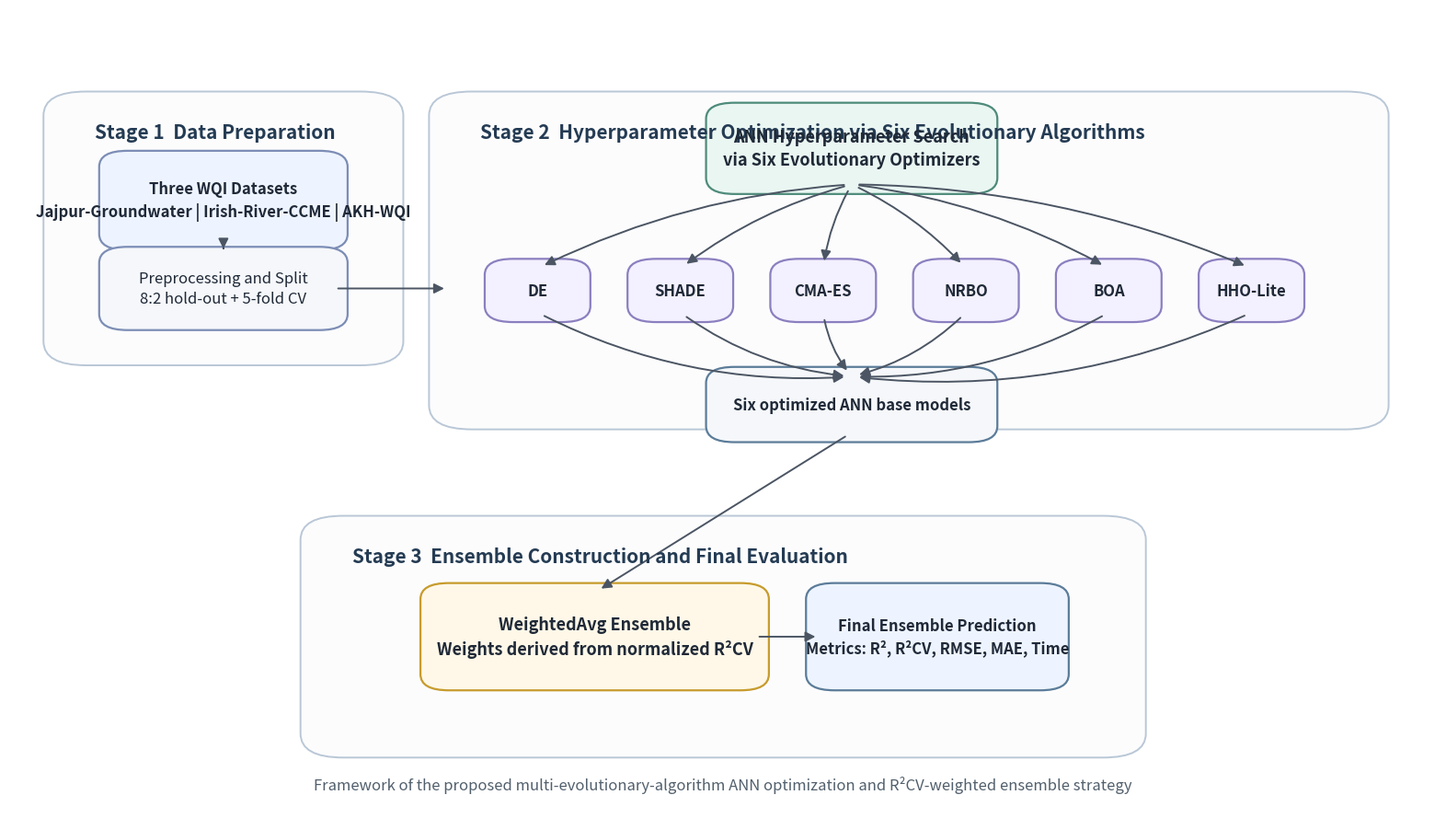

Source code (Python):
from __future__ import annotations

from pathlib import Path

import matplotlib.pyplot as plt
from matplotlib.patches import FancyArrowPatch, FancyBboxPatch


OUT = Path(r"D:\study\project\water-quality\Stacking-WQI-Hyperopt\results\method_framework_polished.png")


def add_box(ax, x, y, w, h, text, fc="#F7FAFC", ec="#5B7C99", lw=1.6, fs=13, weight="normal"):
    patch = FancyBboxPatch(
        (x, y),
        w,
        h,
        boxstyle="round,pad=0.012,rounding_size=0.02",
        linewidth=lw,
        edgecolor=ec,
        facecolor=fc,
    )
    ax.add_patch(patch)
    ax.text(
        x + w / 2,
        y + h / 2,
        text,
        ha="center",
        va="center",
        fontsize=fs,
        weight=weight,
        color="#1F2937",
        linespacing=1.4,
    )
    return patch


def add_group(ax, x, y, w, h, title, fc="#FCFCFD", ec="#B9C7D6", fs=15):
    patch = FancyBboxPatch(
        (x, y),
        w,
        h,
        boxstyle="round,pad=0.016,rounding_size=0.03",
        linewidth=1.4,
        edgecolor=ec,
        facecolor=fc,
    )
    ax.add_patch(patch)
    ax.text(
        x + 0.02,
        y + h - 0.035,
        title,
        ha="left",
        va="center",
        fontsize=fs,
        weight="bold",
        color="#243B53",
    )
    return patch


def add_arrow(ax, start, end, rad=0.0, color="#4B5563", lw=1.4):
    arr = FancyArrowPatch(
        start,
        end,
        connectionstyle=f"arc3,rad={rad}",
        arrowstyle="-|>",
        mutation_scale=16,
        linewidth=lw,
        color=color,
        shrinkA=6,
        shrinkB=6,
    )
    ax.add_patch(arr)


def main():
    fig, ax = plt.subplots(figsize=(16, 9), dpi=220)
    ax.set_xlim(0, 1)
    ax.set_ylim(0, 1)
    ax.axis("off")
    fig.patch.set_facecolor("white")
    ax.set_facecolor("white")

    # Group containers
    add_group(ax, 0.04, 0.57, 0.22, 0.31, "Stage 1  Data Preparation")
    add_group(ax, 0.31, 0.49, 0.64, 0.39, "Stage 2  Hyperparameter Optimization via Six Evolutionary Algorithms")
    add_group(ax, 0.22, 0.08, 0.56, 0.27, "Stage 3  Ensemble Construction and Final Evaluation")

    # Left stage
    add_box(
        ax,
        0.075,
        0.71,
        0.15,
        0.10,
        "Three WQI Datasets\nJajpur-Groundwater | Irish-River-CCME | AKH-WQI",
        fc="#EEF4FF",
        ec="#7C8DB5",
        fs=12,
        weight="bold",
    )
    add_box(
        ax,
        0.075,
        0.61,
        0.15,
        0.08,
        "Preprocessing and Split\n8:2 hold-out + 5-fold CV",
        fc="#F5F7FA",
        ec="#7C8DB5",
        fs=12,
    )
    add_arrow(ax, (0.15, 0.71), (0.15, 0.69))

    # Optimization header
    add_box(
        ax,
        0.50,
        0.78,
        0.18,
        0.09,
        "ANN Hyperparameter Search\nvia Six Evolutionary Optimizers",
        fc="#EAF6F2",
        ec="#4E8B7A",
        fs=13,
        weight="bold",
    )

    algos = ["DE", "SHADE", "CMA-ES", "NRBO", "BOA", "HHO-Lite"]
    xs = [0.37, 0.47, 0.57, 0.67, 0.77, 0.87]
    for x, algo in zip(xs, algos):
        add_box(ax, x - 0.025, 0.62, 0.05, 0.055, algo, fc="#F3F0FF", ec="#8B7FBF", fs=12, weight="bold")

    add_box(
        ax,
        0.50,
        0.47,
        0.18,
        0.07,
        "Six optimized ANN base models",
        fc="#F5F7FA",
        ec="#5B7C99",
        fs=12,
        weight="bold",
    )

    add_arrow(ax, (0.225, 0.65), (0.31, 0.65), rad=0.0)
    for x in xs:
        add_arrow(ax, (0.59, 0.78), (x, 0.675), rad=0.10 if x < 0.59 else (-0.10 if x > 0.59 else 0.0))
        add_arrow(ax, (x, 0.62), (0.59, 0.54), rad=0.14 if x < 0.59 else (-0.14 if x > 0.59 else 0.0))

    # Bottom stage
    add_box(
        ax,
        0.30,
        0.16,
        0.22,
        0.11,
        "WeightedAvg Ensemble\nWeights derived from normalized R²CV",
        fc="#FFF8E8",
        ec="#C79B2C",
        fs=13,
        weight="bold",
    )
    add_box(
        ax,
        0.57,
        0.16,
        0.16,
        0.11,
        "Final Ensemble Prediction\nMetrics: R², R²CV, RMSE, MAE, Time",
        fc="#EEF4FF",
        ec="#5B7C99",
        fs=12,
        weight="bold",
    )

    add_arrow(ax, (0.59, 0.47), (0.41, 0.27))
    add_arrow(ax, (0.52, 0.215), (0.57, 0.215))

    ax.text(
        0.5,
        0.03,
        "Framework of the proposed multi-evolutionary-algorithm ANN optimization and R²CV-weighted ensemble strategy",
        ha="center",
        va="center",
        fontsize=12,
        color="#52606D",
    )

    OUT.parent.mkdir(parents=True, exist_ok=True)
    plt.tight_layout()
    plt.savefig(OUT, bbox_inches="tight", facecolor=fig.get_facecolor())
    print(str(OUT))


if __name__ == "__main__":
    main()
